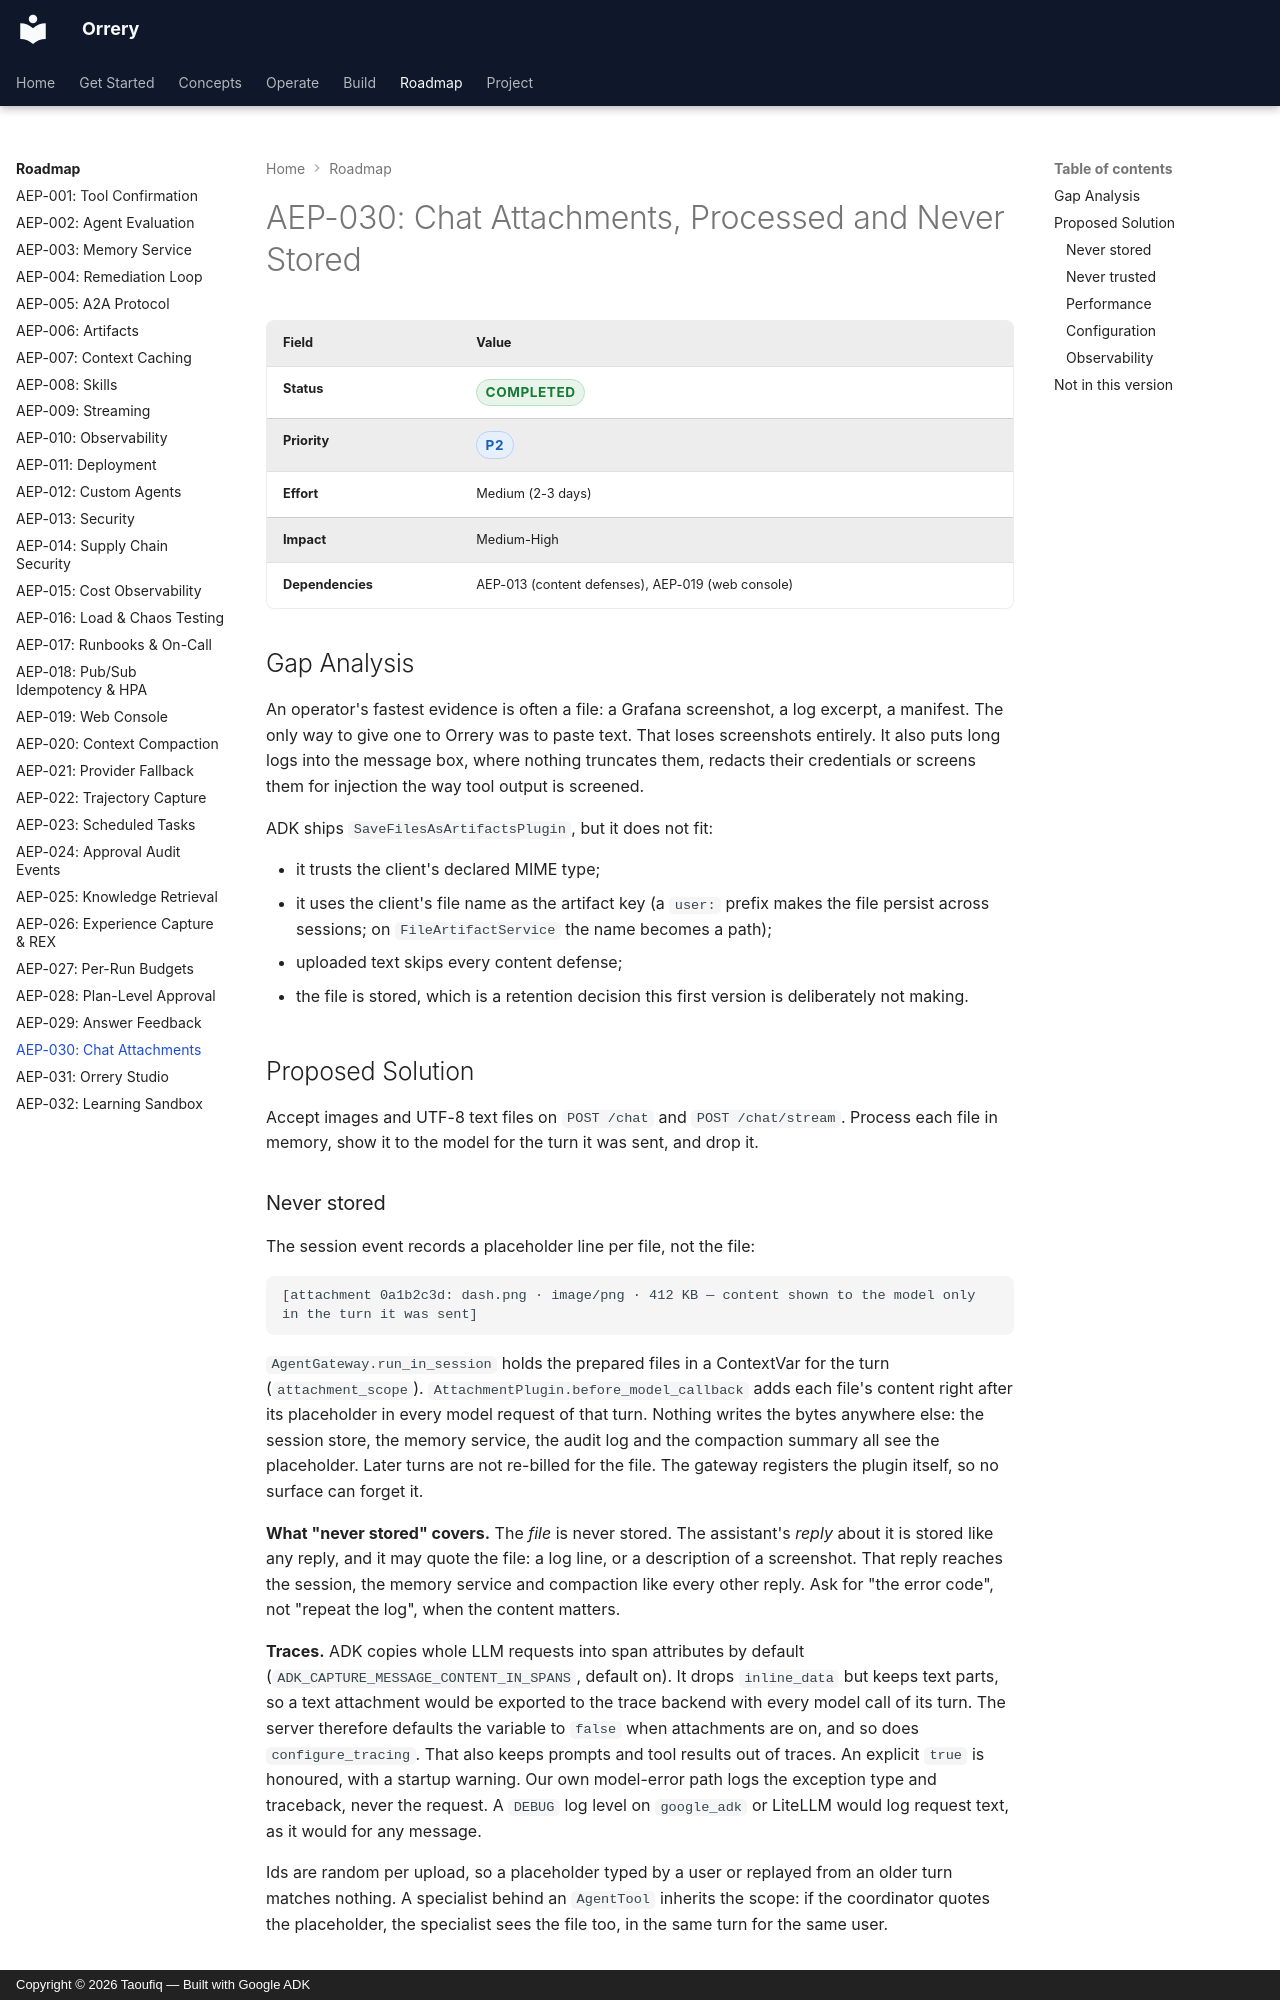

repository: BAHALLA/orrery · page: enhancements/aep-030-chat-attachments/index.html · generator: mkdocs · copyright: Copyright © 2026 Taoufiq — Built with Google ADK

# AEP-030: Chat Attachments, Processed and Never Stored

| Field | Value |
|-------|-------|
| **Status** | <span class="badge badge--green">completed</span> |
| **Priority** | <span class="badge badge--blue">P2</span> |
| **Effort** | Medium (2-3 days) |
| **Impact** | Medium-High |
| **Dependencies** | AEP-013 (content defenses), AEP-019 (web console) |

## Gap Analysis

An operator's fastest evidence is often a file: a Grafana screenshot, a log
excerpt, a manifest. The only way to give one to Orrery was to paste text. That
loses screenshots entirely. It also puts long logs into the message box, where
nothing truncates them, redacts their credentials or screens them for
injection the way tool output is screened.

ADK ships `SaveFilesAsArtifactsPlugin`, but it does not fit:

- it trusts the client's declared MIME type;
- it uses the client's file name as the artifact key (a `user:` prefix makes
  the file persist across sessions; on `FileArtifactService` the name becomes
  a path);
- uploaded text skips every content defense;
- the file is stored, which is a retention decision this first version is
  deliberately not making.

## Proposed Solution

Accept images and UTF-8 text files on `POST /chat` and `POST /chat/stream`.
Process each file in memory, show it to the model for the turn it was sent,
and drop it.

### Never stored

The session event records a placeholder line per file, not the file:

```
[attachment 0a1b2c3d: dash.png · image/png · 412 KB — content shown to the model only in the turn it was sent]
```

`AgentGateway.run_in_session` holds the prepared files in a ContextVar for the
turn (`attachment_scope`). `AttachmentPlugin.before_model_callback` adds each
file's content right after its placeholder in every model request of that
turn. Nothing writes the bytes anywhere else: the session store, the memory
service, the audit log and the compaction summary all see the placeholder.
Later turns are not re-billed for the file. The gateway registers the plugin
itself, so no surface can forget it.

**What "never stored" covers.** The *file* is never stored. The assistant's
*reply* about it is stored like any reply, and it may quote the file: a log
line, or a description of a screenshot. That reply reaches the session, the
memory service and compaction like every other reply. Ask for "the error code",
not "repeat the log", when the content matters.

**Traces.** ADK copies whole LLM requests into span attributes by default
(`ADK_CAPTURE_MESSAGE_CONTENT_IN_SPANS`, default on). It drops `inline_data`
but keeps text parts, so a text attachment would be exported to the trace
backend with every model call of its turn. The server therefore defaults the
variable to `false` when attachments are on, and so does `configure_tracing`.
That also keeps prompts and tool results out of traces. An explicit `true` is
honoured, with a startup warning. Our own model-error path logs the exception
type and traceback, never the request. A `DEBUG` log level on `google_adk` or
LiteLLM would log request text, as it would for any message.

Ids are random per upload, so a placeholder typed by a user or replayed from an
older turn matches nothing. A specialist behind an `AgentTool` inherits the
scope: if the coordinator quotes the placeholder, the specialist sees the file
too, in the same turn for the same user.
